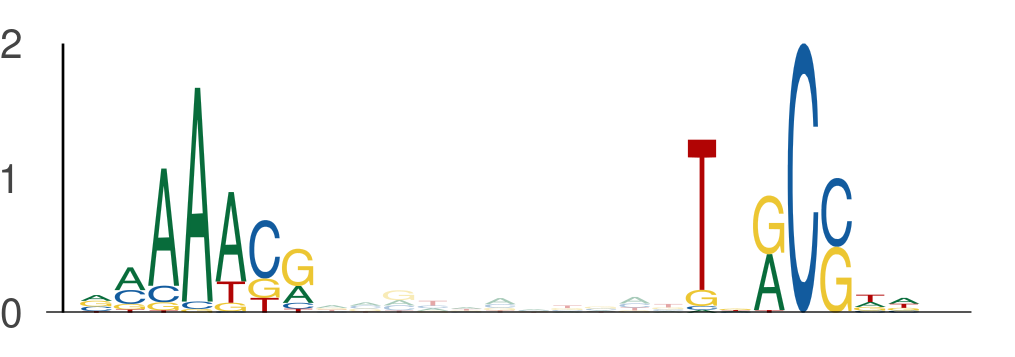

The table this chart was drawn from, first rows:
seq_index, start_position, end_position, is_reversed_complement
184, 16, 23, 0
184, 34, 41, 0
421, 49, 56, 0
421, 67, 74, 0
729, 96, 103, 0
729, 114, 121, 0
5454, 38, 45, 0
5454, 56, 63, 0
3134, 69, 76, 0
3134, 87, 94, 0
117, 95, 102, 0
117, 113, 120, 0
2074, 37, 44, 0
2074, 55, 62, 0
2540, 69, 76, 0
2540, 87, 94, 0
2540, 98, 105, 0
2540, 116, 123, 0
3869, 31, 38, 0
3869, 49, 56, 0
3117, 69, 76, 0
3117, 87, 94, 0
6016, 99, 106, 0
6016, 117, 124, 0
4418, 11, 18, 0
4418, 29, 36, 0
5601, 31, 38, 0
5601, 49, 56, 0
2205, 117, 124, 0
2205, 135, 142, 0
1621, 55, 62, 0
1621, 73, 80, 0
1333, 116, 123, 0
1333, 134, 141, 0
3798, 33, 40, 0
3798, 51, 58, 0
1177, 11, 18, 0
1177, 29, 36, 0
4903, 117, 124, 0
4903, 135, 142, 0
4590, 43, 50, 0
4590, 61, 68, 0
111, 122, 129, 0
111, 140, 147, 0
4623, 69, 76, 0
4623, 87, 94, 0
1875, 13, 20, 0
1875, 31, 38, 0
1923, 30, 37, 0
1923, 48, 55, 0
3223, 54, 61, 0
3223, 72, 79, 0
1557, 112, 119, 0
1557, 130, 137, 0
5275, 69, 76, 0
5275, 87, 94, 0
108, 116, 123, 0
108, 134, 141, 0
4183, 49, 56, 0
4183, 67, 74, 0
... 304 more rows
